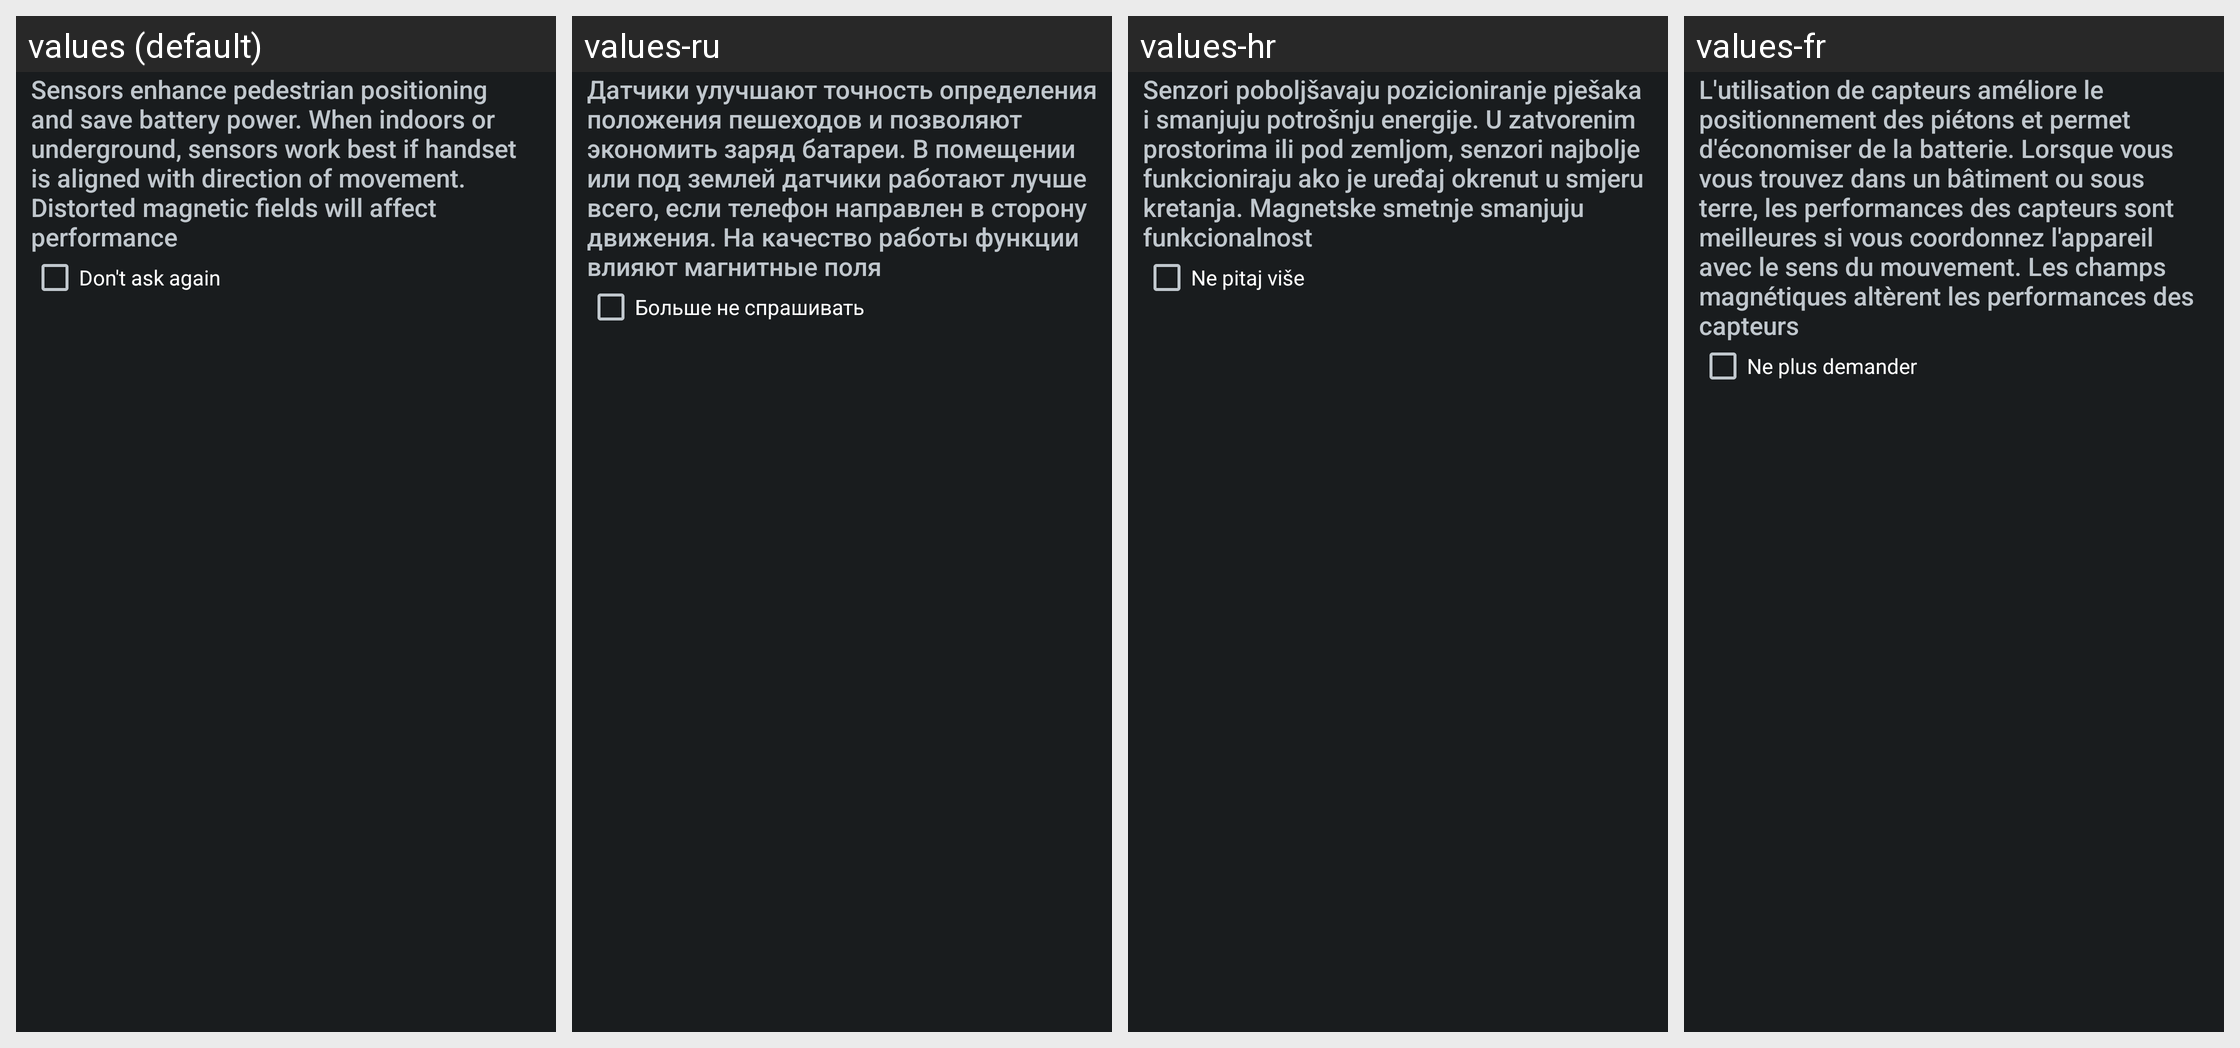

The Android screen above is rendered under several locales of the same app. Produce the string resources it draws, with the default and per-locale values.
Android screen res/layout/sensor_aiding_popup.xml rendered under 4 locales, left to right: values (default), values-ru, values-hr, values-fr. Device: Nexus 5 (rendered at 1080×1920; each locale shown at half size, 540×960, under a caption strip naming it); theme android:Theme.DeviceDefault.
Other locales in the repository, not shown: values-bg, values-ca, values-cs, values-da, values-de, values-en-rUS, values-es, values-es-rES, values-es-rUS, values-et, values-eu, values-fi, values-ga, values-gl, values-hu, values-is, values-it, values-kk, values-ko, values-lt, values-lv, values-mk, values-nb, values-nl, values-pl, values-pt, values-pt-rBR, values-pt-rPT, values-ro, values-sk, values-sl, values-sr, values-sv, values-tr, values-uk, values-uz.
Strings drawn on this screen, with the default value and each locale's value (text and hints the layout hard-codes, and strings that could not be matched under every locale, appear in the picture but are not listed):

location_pdr_diag_desc
  values: Sensors enhance pedestrian positioning and save battery power. When indoors or underground, sensors work best if handset is aligned with direction of movement. Distorted magnetic fields will affect performance
  values-ru: Датчики улучшают точность определения положения пешеходов и позволяют экономить заряд батареи. В помещении или под землей датчики работают лучше всего, если телефон направлен в сторону движения. На качество работы функции влияют магнитные поля
  values-hr: Senzori poboljšavaju pozicioniranje pješaka i smanjuju potrošnju energije. U zatvorenim prostorima ili pod zemljom, senzori najbolje funkcioniraju ako je uređaj okrenut u smjeru kretanja. Magnetske smetnje smanjuju funkcionalnost
  values-fr: L'utilisation de capteurs améliore le positionnement des piétons et permet d'économiser de la batterie. Lorsque vous vous trouvez dans un bâtiment ou sous terre, les performances des capteurs sont meilleures si vous coordonnez l'appareil avec le sens du mouvement. Les champs magnétiques altèrent les performances des capteurs

location_pdr_diag_dont_ask
  values: Don't ask again
  values-ru: Больше не спрашивать
  values-hr: Ne pitaj više
  values-fr: Ne plus demander
